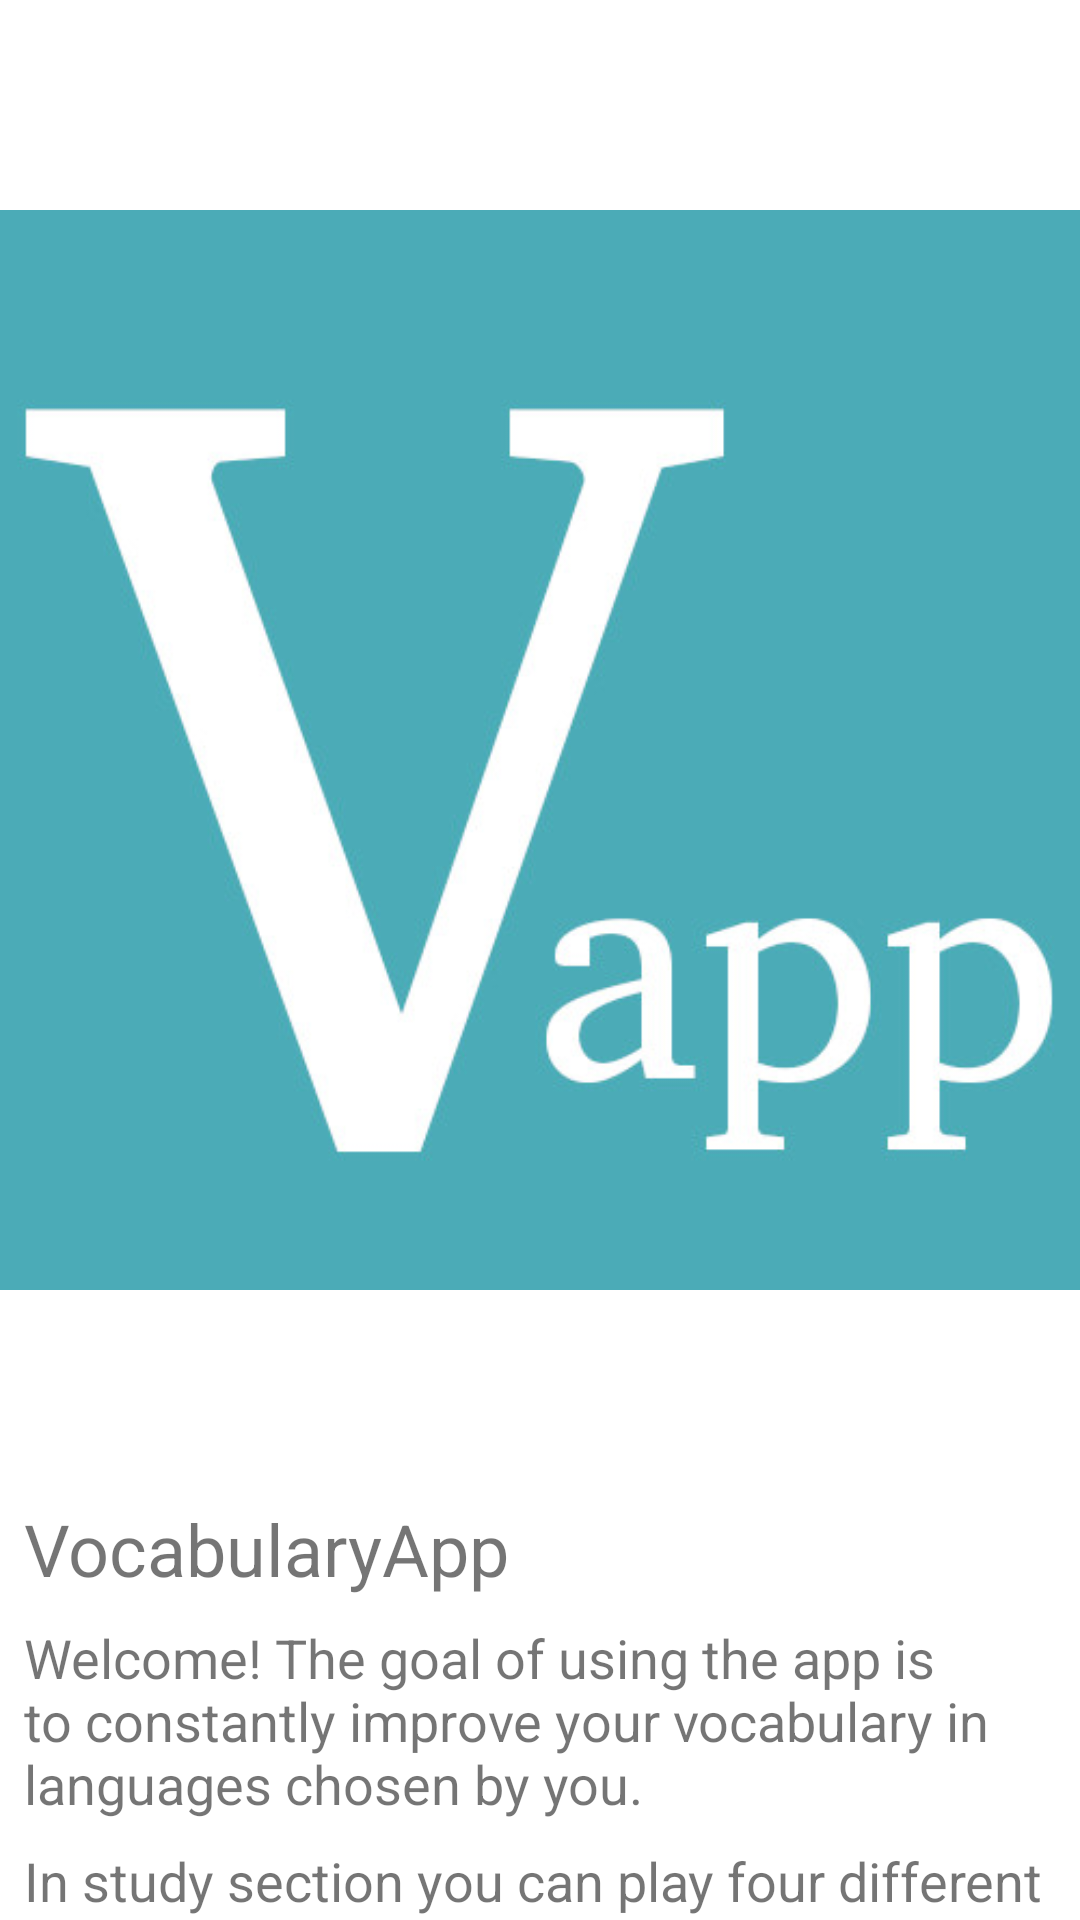

Android layout source for this screen:
<!-- AndroidManifest.xml: application theme Theme.VocabularyApp -->
<!-- res/layout/fragment_home.xml -->
<?xml version="1.0" encoding="utf-8"?>
<androidx.core.widget.NestedScrollView xmlns:android="http://schemas.android.com/apk/res/android"
    xmlns:app="http://schemas.android.com/apk/res-auto"
    xmlns:tools="http://schemas.android.com/tools"
    android:layout_width="match_parent"
    android:layout_height="match_parent"
    tools:context=".fragments.home.HomeFragment">

    
    <androidx.constraintlayout.widget.ConstraintLayout
        android:layout_width="match_parent"
        android:layout_height="match_parent">

        <ImageView
            android:id="@+id/image"
            android:layout_width="match_parent"
            android:layout_height="wrap_content"
            android:contentDescription="@string/home_picture_image"
            android:src="@drawable/nav_header_logo"
            app:layout_constraintEnd_toEndOf="parent"
            app:layout_constraintHorizontal_bias="0.0"
            app:layout_constraintStart_toStartOf="parent"
            app:layout_constraintTop_toTopOf="parent" />

        <TextView
            android:id="@+id/hometitle"
            android:layout_width="match_parent"
            android:layout_height="wrap_content"
            android:layout_marginStart="8dp"
            android:layout_marginEnd="8dp"
            android:text="@string/app_name"
            android:textSize="24sp"
            app:layout_constraintEnd_toEndOf="parent"
            app:layout_constraintStart_toStartOf="parent"
            app:layout_constraintTop_toBottomOf="@+id/image" />

        <TextView
            android:id="@+id/description"
            android:layout_width="match_parent"
            android:layout_height="wrap_content"
            android:layout_marginStart="8dp"
            android:layout_marginTop="8dp"
            android:layout_marginEnd="8dp"
            android:text="@string/home_page_description"
            android:textSize="18sp"
            app:layout_constraintEnd_toEndOf="parent"
            app:layout_constraintStart_toStartOf="parent"
            app:layout_constraintTop_toBottomOf="@+id/hometitle" />

        <TextView
            android:id="@+id/description_study"
            android:layout_width="match_parent"
            android:layout_height="wrap_content"
            android:layout_marginStart="8dp"
            android:layout_marginTop="8dp"
            android:layout_marginEnd="8dp"
            android:text="@string/home_page_study_description"
            android:textSize="18sp"
            app:layout_constraintEnd_toEndOf="parent"
            app:layout_constraintStart_toStartOf="parent"
            app:layout_constraintTop_toBottomOf="@+id/description" />

        <TextView
            android:id="@+id/study_description"
            android:layout_width="match_parent"
            android:layout_height="wrap_content"
            android:layout_marginStart="8dp"
            android:layout_marginTop="8dp"
            android:layout_marginEnd="8dp"
            android:text="@string/home_page_study_pickWord_description"
            android:textSize="18sp"
            app:layout_constraintEnd_toEndOf="parent"
            app:layout_constraintStart_toStartOf="parent"
            app:layout_constraintTop_toBottomOf="@+id/description_study" />

        <TextView
            android:id="@+id/study_description2"
            android:layout_width="match_parent"
            android:layout_height="wrap_content"
            android:layout_marginStart="8dp"
            android:layout_marginTop="8dp"
            android:layout_marginEnd="8dp"
            android:text="@string/home_page_study_inputWord_description"
            android:textSize="18sp"
            app:layout_constraintEnd_toEndOf="parent"
            app:layout_constraintStart_toStartOf="parent"
            app:layout_constraintTop_toBottomOf="@+id/study_description" />


        <TextView
            android:id="@+id/study_description3"
            android:layout_width="match_parent"
            android:layout_height="wrap_content"
            android:layout_marginStart="8dp"
            android:layout_marginTop="8dp"
            android:layout_marginEnd="8dp"
            android:text="@string/home_page_study_anagram_description"
            android:textSize="18sp"
            app:layout_constraintEnd_toEndOf="parent"
            app:layout_constraintStart_toStartOf="parent"
            app:layout_constraintTop_toBottomOf="@+id/study_description2" />

        <TextView
            android:id="@+id/study_description4"
            android:layout_width="match_parent"
            android:layout_height="wrap_content"
            android:layout_marginStart="8dp"
            android:layout_marginTop="8dp"
            android:layout_marginEnd="8dp"
            android:text="@string/home_page_study_guessWord_description"
            android:textSize="18sp"
            app:layout_constraintEnd_toEndOf="parent"
            app:layout_constraintStart_toStartOf="parent"
            app:layout_constraintTop_toBottomOf="@+id/study_description3" />

    </androidx.constraintlayout.widget.ConstraintLayout>

</androidx.core.widget.NestedScrollView>
<!-- resources referenced by this layout -->
<resources>
  <!-- drawable nav_header_logo: jpg bitmap (drawable-v24, 24343 bytes) -->
  <string name="app_name">VocabularyApp</string>
  <string name="home_page_description">Welcome! The goal of using the app is to constantly improve your vocabulary in languages chosen by you.</string>
  <string name="home_page_study_anagram_description">In <b>Anagram</b> you have to guess which word is hiding behind the generated anagram word</string>
  <string name="home_page_study_description">In study section you can play four different games that allows you to improve your vocabulary. To change the main language just go to study section and choose
          the language by clicking on one of the languages on the bottom of the screen. </string>
  <string name="home_page_study_guessWord_description">In <b>Guess word</b> you have to input the word based on its description that is appearing
          in the center of the screen</string>
  <string name="home_page_study_inputWord_description">In <b>Input the word</b> you have to input the word translation.</string>
  <string name="home_page_study_pickWord_description">In <b>Pick the correct word</b> you have to pick the correct meaning of word that is appearing in the center of your screen.</string>
  <string name="home_picture_image">Image of logo app</string>
  <style name="Theme.VocabularyApp" parent="Theme.MaterialComponents.DayNight.NoActionBar">
          
          <item name="colorPrimary">@color/button_color</item>=
          
          <item name="colorSecondary">@color/floating_button_color</item>
  
          <item name="android:navigationBarColor" tools:targetApi="l">@color/colorPrimaryDark</item>
          <item name="toolbarStyle">@style/ToolbarTheme</item>
      </style>
  <color name="button_color">#4bacb8</color>
  <color name="floating_button_color">#4bacb8</color>
  <color name="colorPrimaryDark">#4bacb8</color>
  <style name="ToolbarTheme" parent="Widget.AppCompat.Toolbar">
          <item name="android:background">@color/colorPrimary</item>
      </style>
  <color name="colorPrimary">#80deea</color>
</resources>
